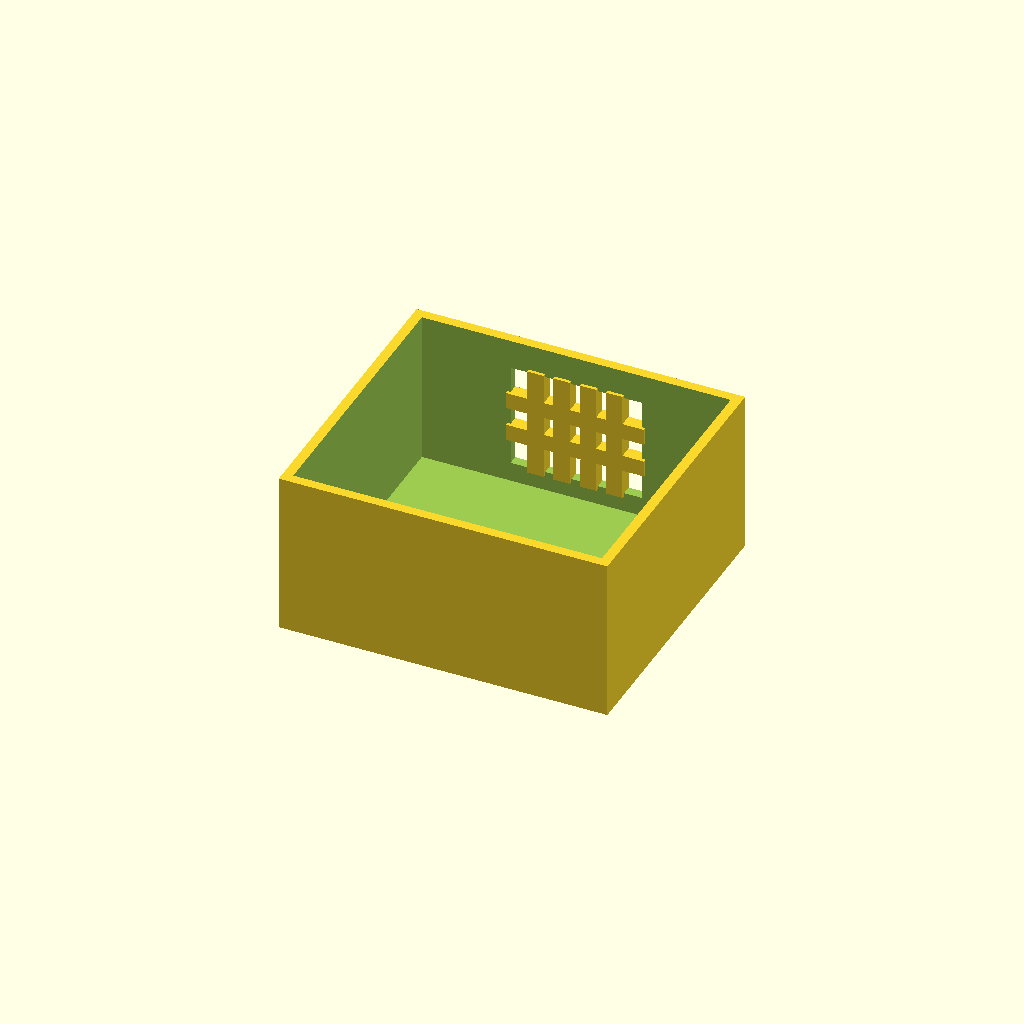
Cell 1: the model at its default parameters.
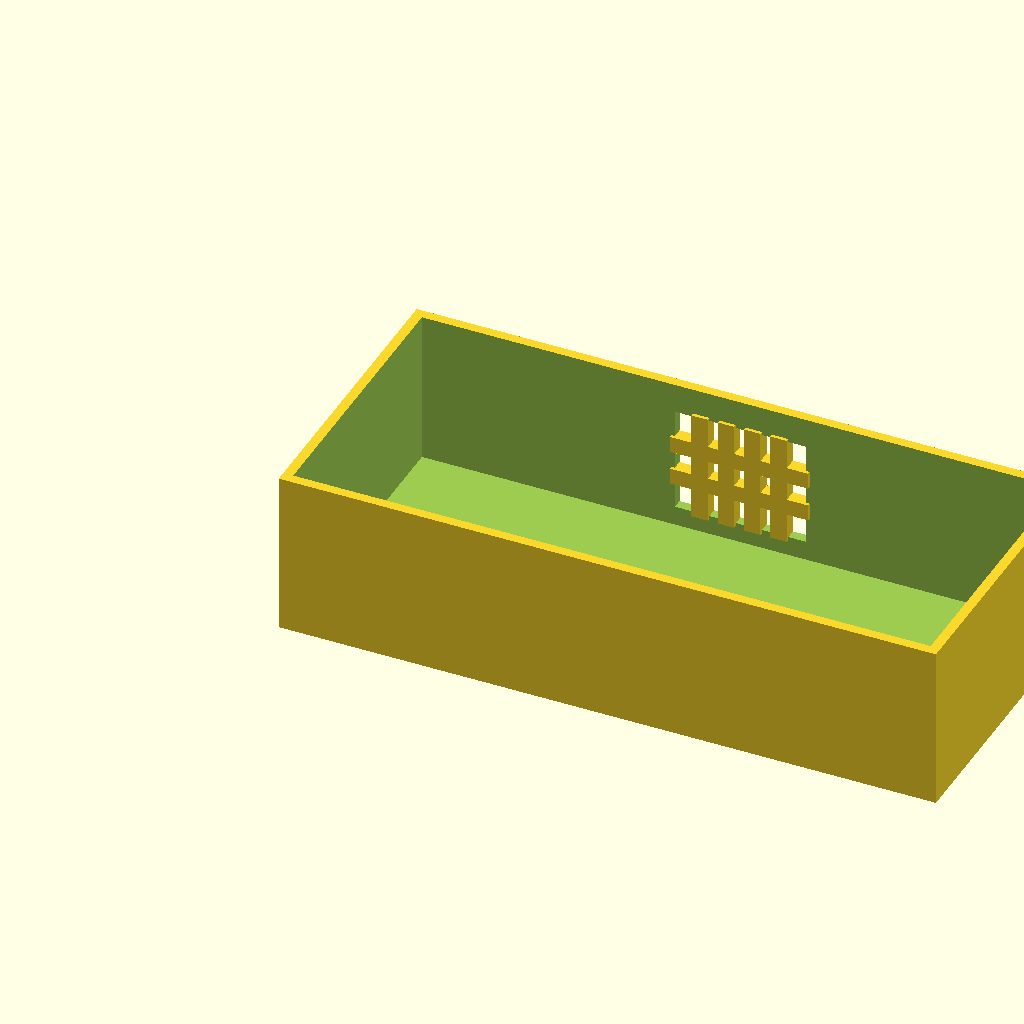
Cell 2 — box_l set to 200, the other parameters unchanged.
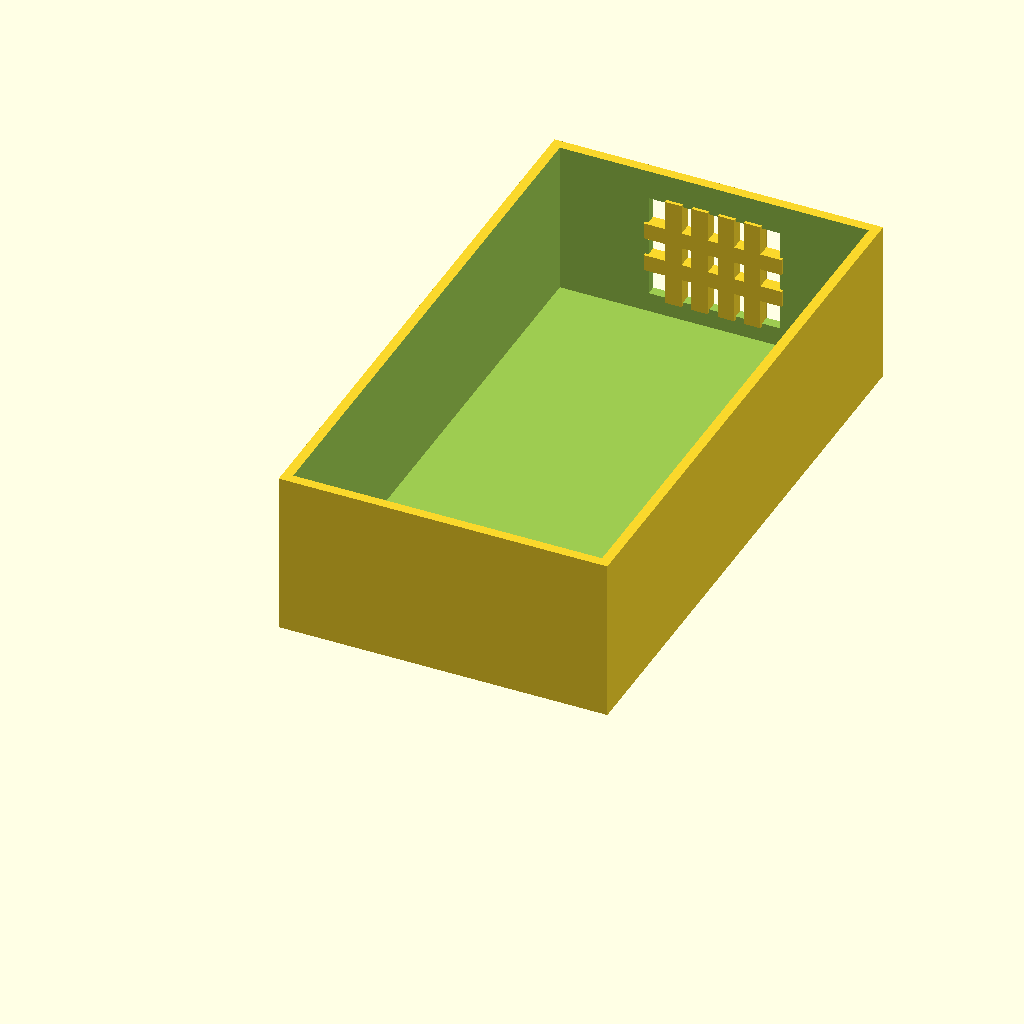
Cell 3: the same model with box_w = 180.
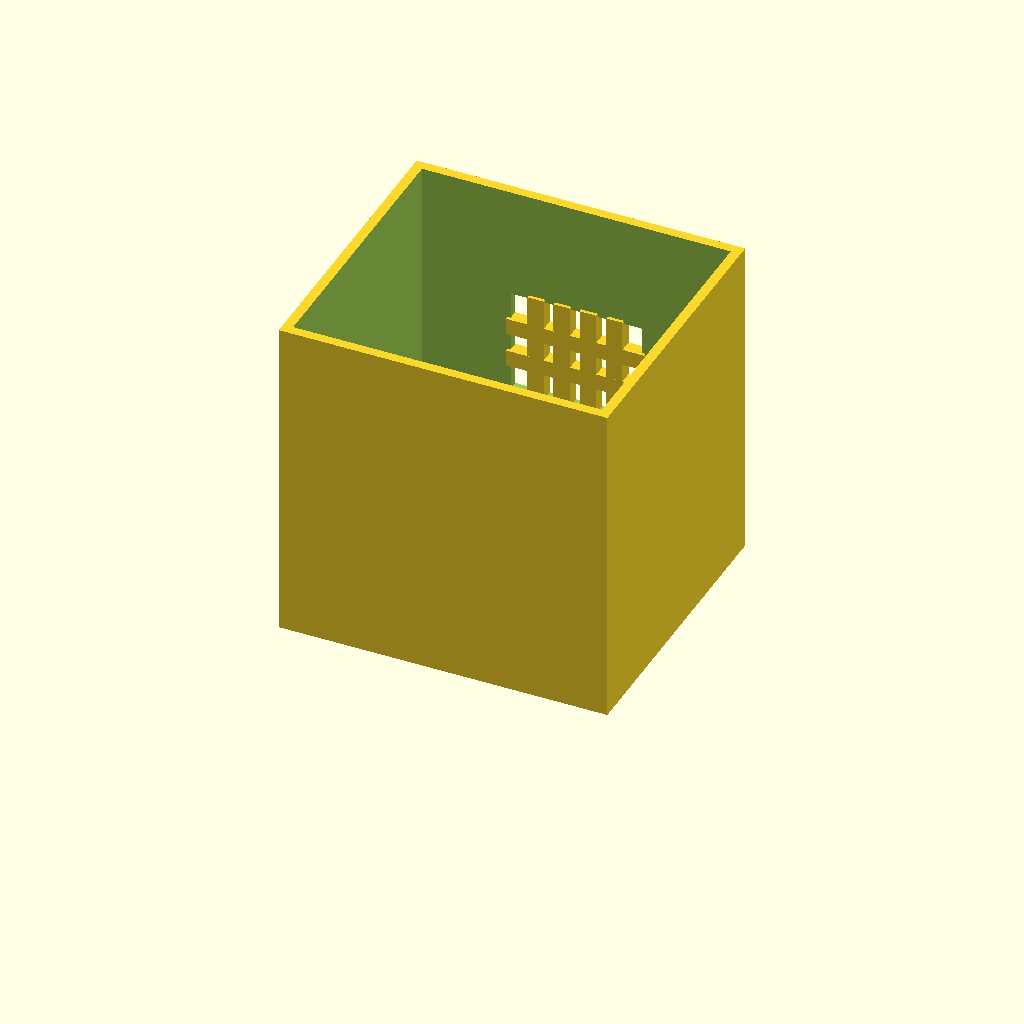
Cell 4: box_h = 100 (everything else at default).
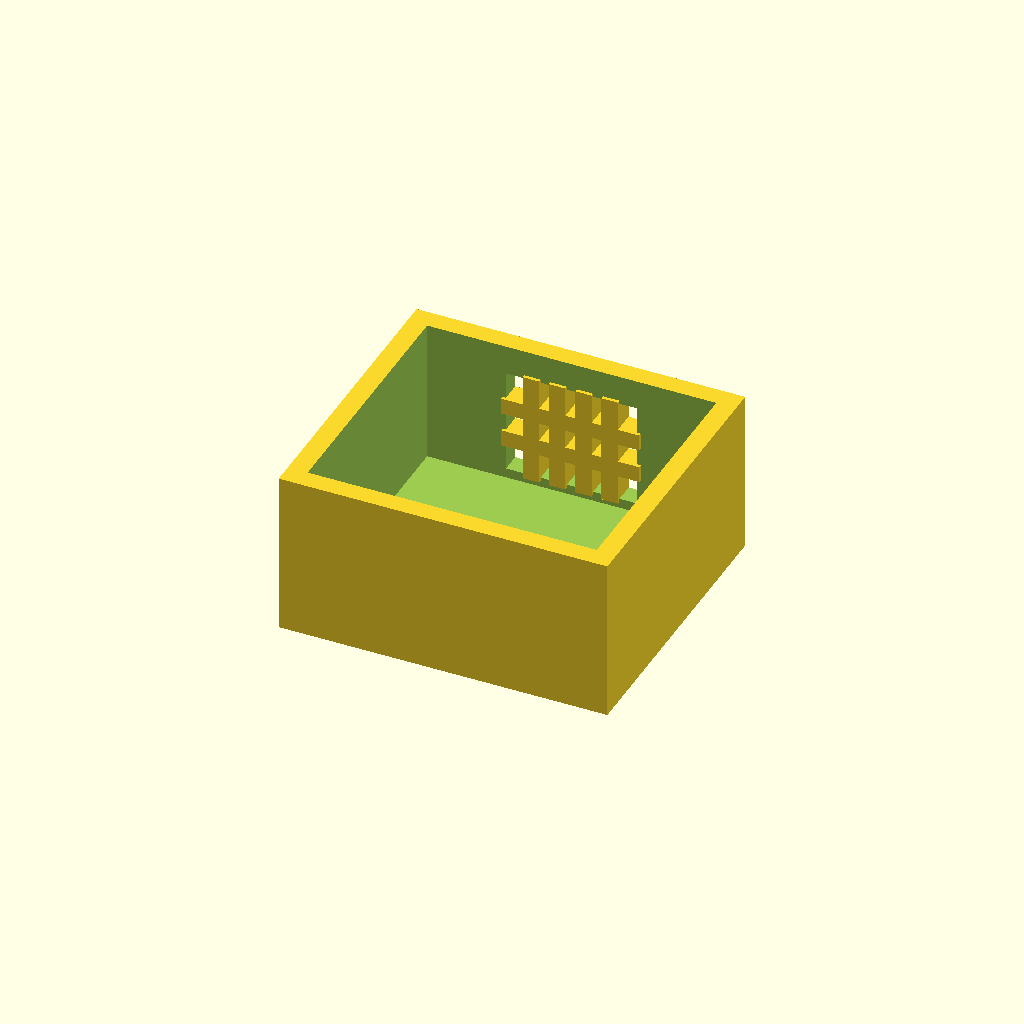
Cell 5: wall_t = 6 (everything else at default).
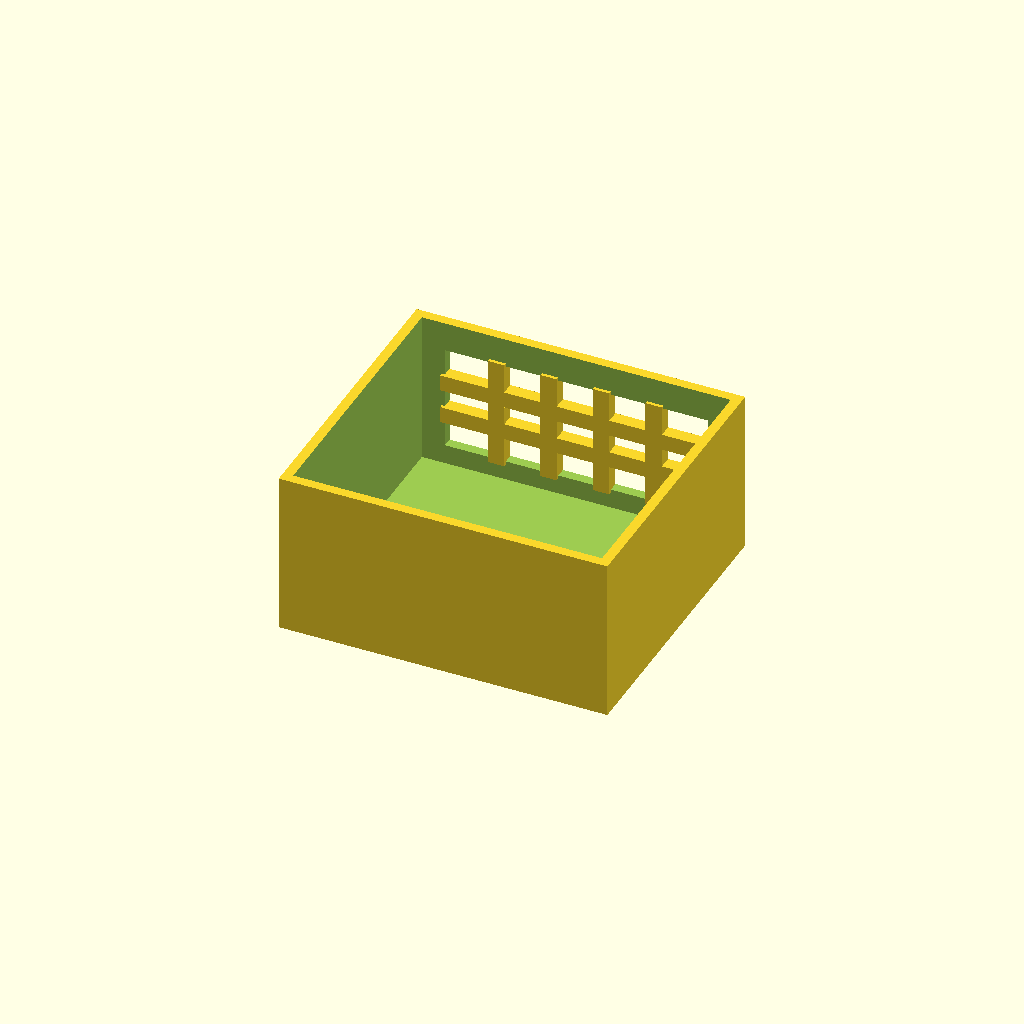
Cell 6: the same model with win_l = 80.
All cells are drawn from one camera (rotation 55°, 0°, 25°, orthographic, colour scheme Cornfield), so only the parameter changes between them.
The OpenSCAD source (optional_data/data/solid2/ventbox/part_0096.scad):
$fn = 32;

// ----------------------------------------------------------------------
// Vent box: crossgrid enclosure
// ----------------------------------------------------------------------

// --- parameters (mm) ---
box_l = 100;              // box length, X
box_w = 90;               // box width, Y
box_h = 50;               // box height, Z
wall_t = 3;               // shell wall thickness
win_l = 40;               // vent window width, X
win_h = 32;               // vent window height, Z
bar_w = 5;                // grid bar width
n_v = 4;                  // vertical bar count
n_h = 2;                  // horizontal bar count

win_z0 = (box_h - win_h) / 2;  // window lower edge Z
v_step = win_l / (n_v + 1);  // vertical bar step
h_step = win_h / (n_h + 1);  // horizontal bar step

difference() {
  union() {
    difference() {
      cube([box_l, box_w, box_h]);
  translate([wall_t, wall_t, wall_t])
    cube([box_l - 2 * wall_t, box_w - 2 * wall_t, box_h]);
  translate([(box_l - win_l) / 2, box_w - wall_t - 1, win_z0])
    cube([win_l, wall_t + 2, win_h]);
    }
    for (i = [1 : n_v])
      translate([(box_l - win_l) / 2 + i * v_step - bar_w / 2,
                 box_w - wall_t - 1, win_z0 - 1])
        cube([bar_w, wall_t + 1, win_h + 2]);
    for (i = [1 : n_h])
      translate([(box_l - win_l) / 2 - 1, box_w - wall_t - 1,
                 win_z0 + i * h_step - bar_w / 2])
        cube([win_l + 2, wall_t + 1, bar_w]);
  }
}
Parameter table extracted from the source (name, type, default, range or options):
box_l: number, default 100
box_w: number, default 90
box_h: number, default 50
wall_t: number, default 3
win_l: number, default 40
win_h: number, default 32
bar_w: number, default 5
n_v: number, default 4
n_h: number, default 2
